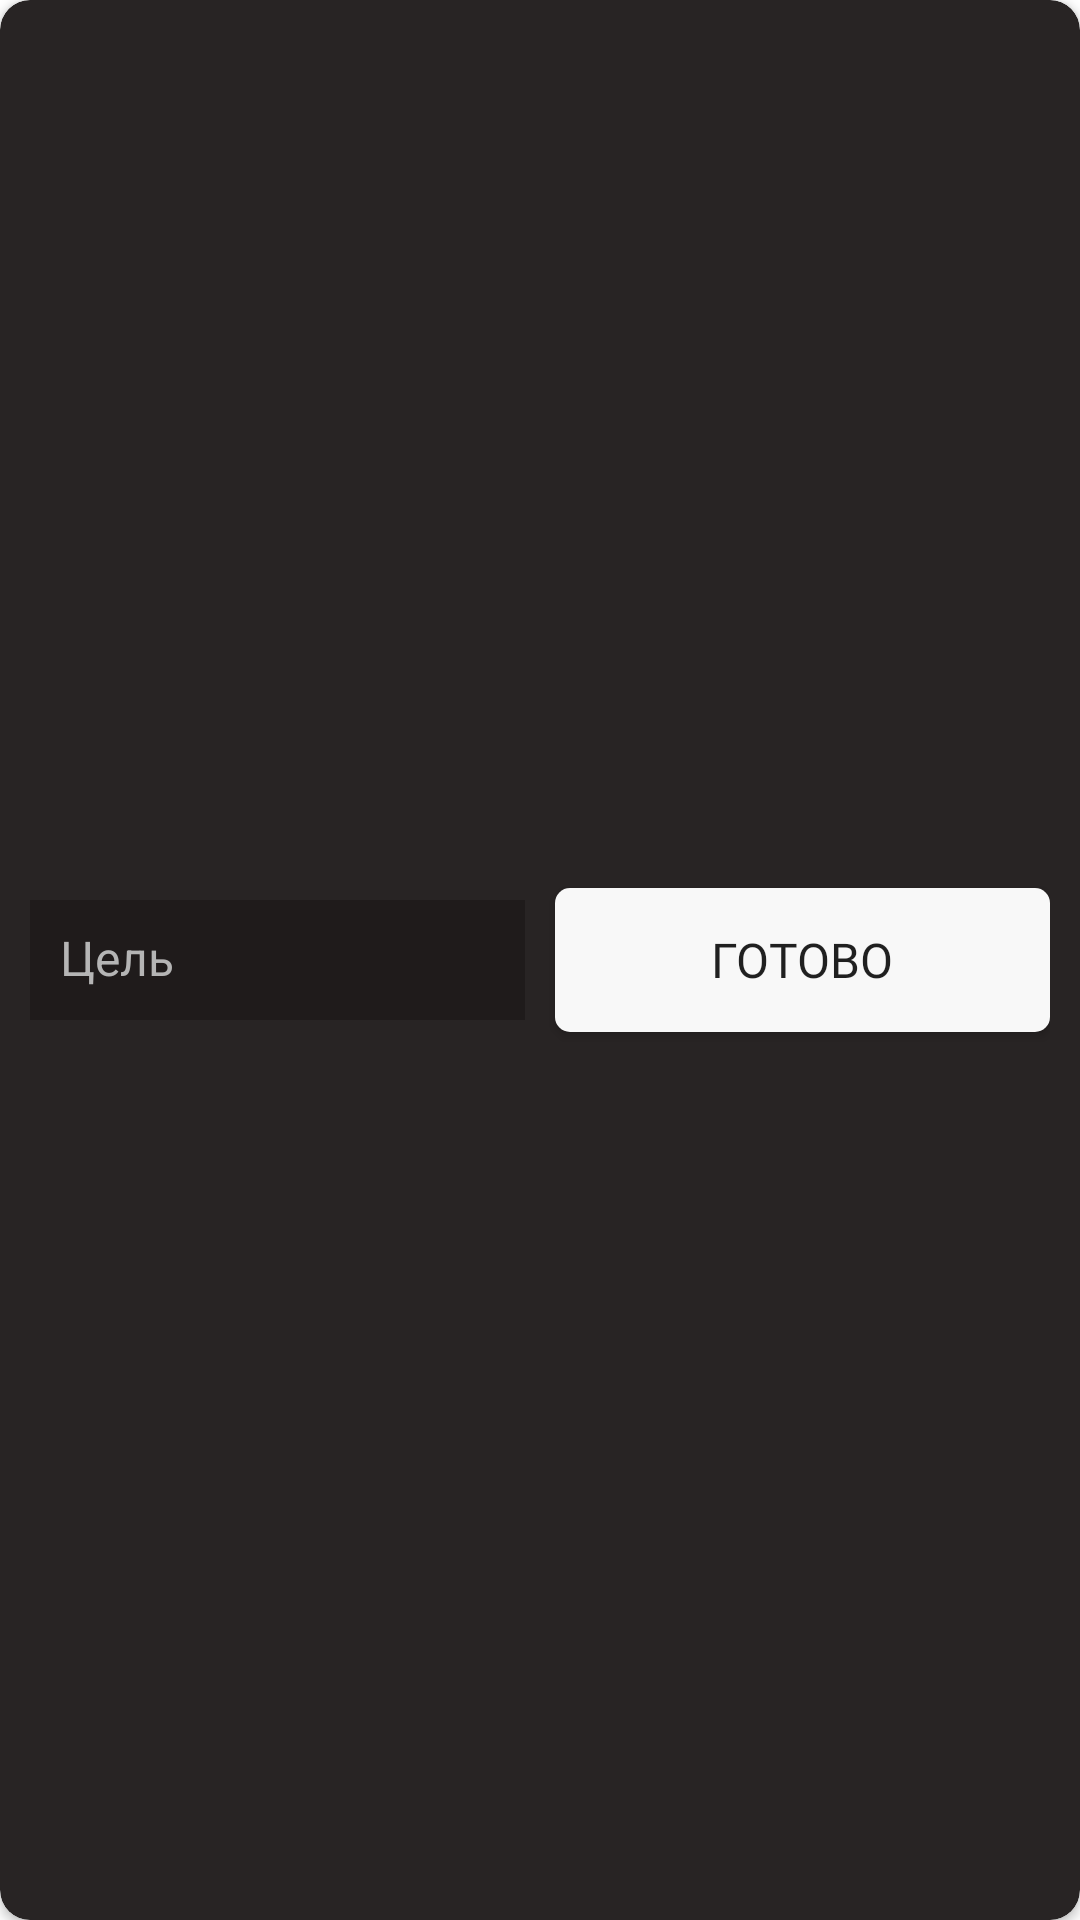

This screen was rendered from an Android layout file. Write that file and the resources it references.
<!-- AndroidManifest.xml: application theme Theme.UNO -->
<!-- res/layout/modal_create_game.xml -->
<?xml version="1.0" encoding="utf-8"?>
<androidx.cardview.widget.CardView xmlns:android="http://schemas.android.com/apk/res/android"
    android:layout_width="300dp"
    android:layout_height="80dp"
    xmlns:app="http://schemas.android.com/apk/res-auto"
    app:cardCornerRadius="10dp"
    android:elevation="10dp"
    android:layout_gravity="center"
    android:backgroundTint="@color/background_modal_menu">

    <androidx.constraintlayout.widget.ConstraintLayout
        android:layout_width="match_parent"
        android:layout_height="match_parent">

        <LinearLayout
            android:layout_width="match_parent"
            android:layout_height="match_parent"
            android:orientation="horizontal"
            android:gravity="center"
            android:layout_marginHorizontal="10dp"
            app:layout_constraintBottom_toBottomOf="parent"
            app:layout_constraintEnd_toEndOf="parent"
            app:layout_constraintStart_toStartOf="parent"
            app:layout_constraintTop_toTopOf="parent">

            <EditText
                android:id="@+id/et_target"
                android:layout_width="match_parent"
                android:layout_height="40dp"
                android:hint="Цель"
                android:padding="10dp"
                android:textSize="16sp"
                android:maxLength="4"
                android:layout_marginEnd="5dp"
                android:background="@color/background_input"
                android:textColorHint="@color/text_grey_dark"
                android:textColor="@color/text_grey_light"
                android:layout_weight="1"
                android:ems="10"
                android:inputType="number" />

            <androidx.appcompat.widget.AppCompatButton
                android:id="@+id/btn_done"
                android:layout_width="match_parent"
                android:layout_height="wrap_content"
                android:background="@drawable/background_button"
                android:layout_weight="1"
                android:layout_marginStart="5dp"
                android:text="Готово"
                android:fontFamily="@font/nunito_bold"
                android:textSize="16sp"/>


        </LinearLayout>

    </androidx.constraintlayout.widget.ConstraintLayout>

</androidx.cardview.widget.CardView>
<!-- resources referenced by this layout -->
<resources>
  <color name="background_input">#1F1B1B</color>
  <color name="background_modal_menu">#282424</color>
  <color name="text_grey_dark">#B5B5B5</color>
  <color name="text_grey_light">#F8F8F8</color>
  <!-- drawable background_button (drawable) -->
  <?xml version="1.0" encoding="utf-8"?>
  <shape xmlns:android="http://schemas.android.com/apk/res/android"
      android:shape="rectangle">
  
      <corners android:radius="5dp"/>
  
      <solid android:color="@color/text_grey_light"/>
  
  </shape>
  <style name="Theme.UNO" parent="Theme.MaterialComponents.Light.NoActionBar">
          
          <item name="colorPrimary">@color/background_button_white</item>
          <item name="colorPrimaryVariant">@color/background_button_white</item>
          <item name="colorOnPrimary">@color/background_button_white</item>
          
          <item name="colorSecondary">@color/background_button_white</item>
          <item name="colorSecondaryVariant">@color/background_button_white</item>
          <item name="colorOnSecondary">@color/black</item>
          
          <item name="android:statusBarColor">@color/black</item>
          
      </style>
  <color name="background_button_white">#D7D7D7</color>
  <color name="black">#FF000000</color>
</resources>
